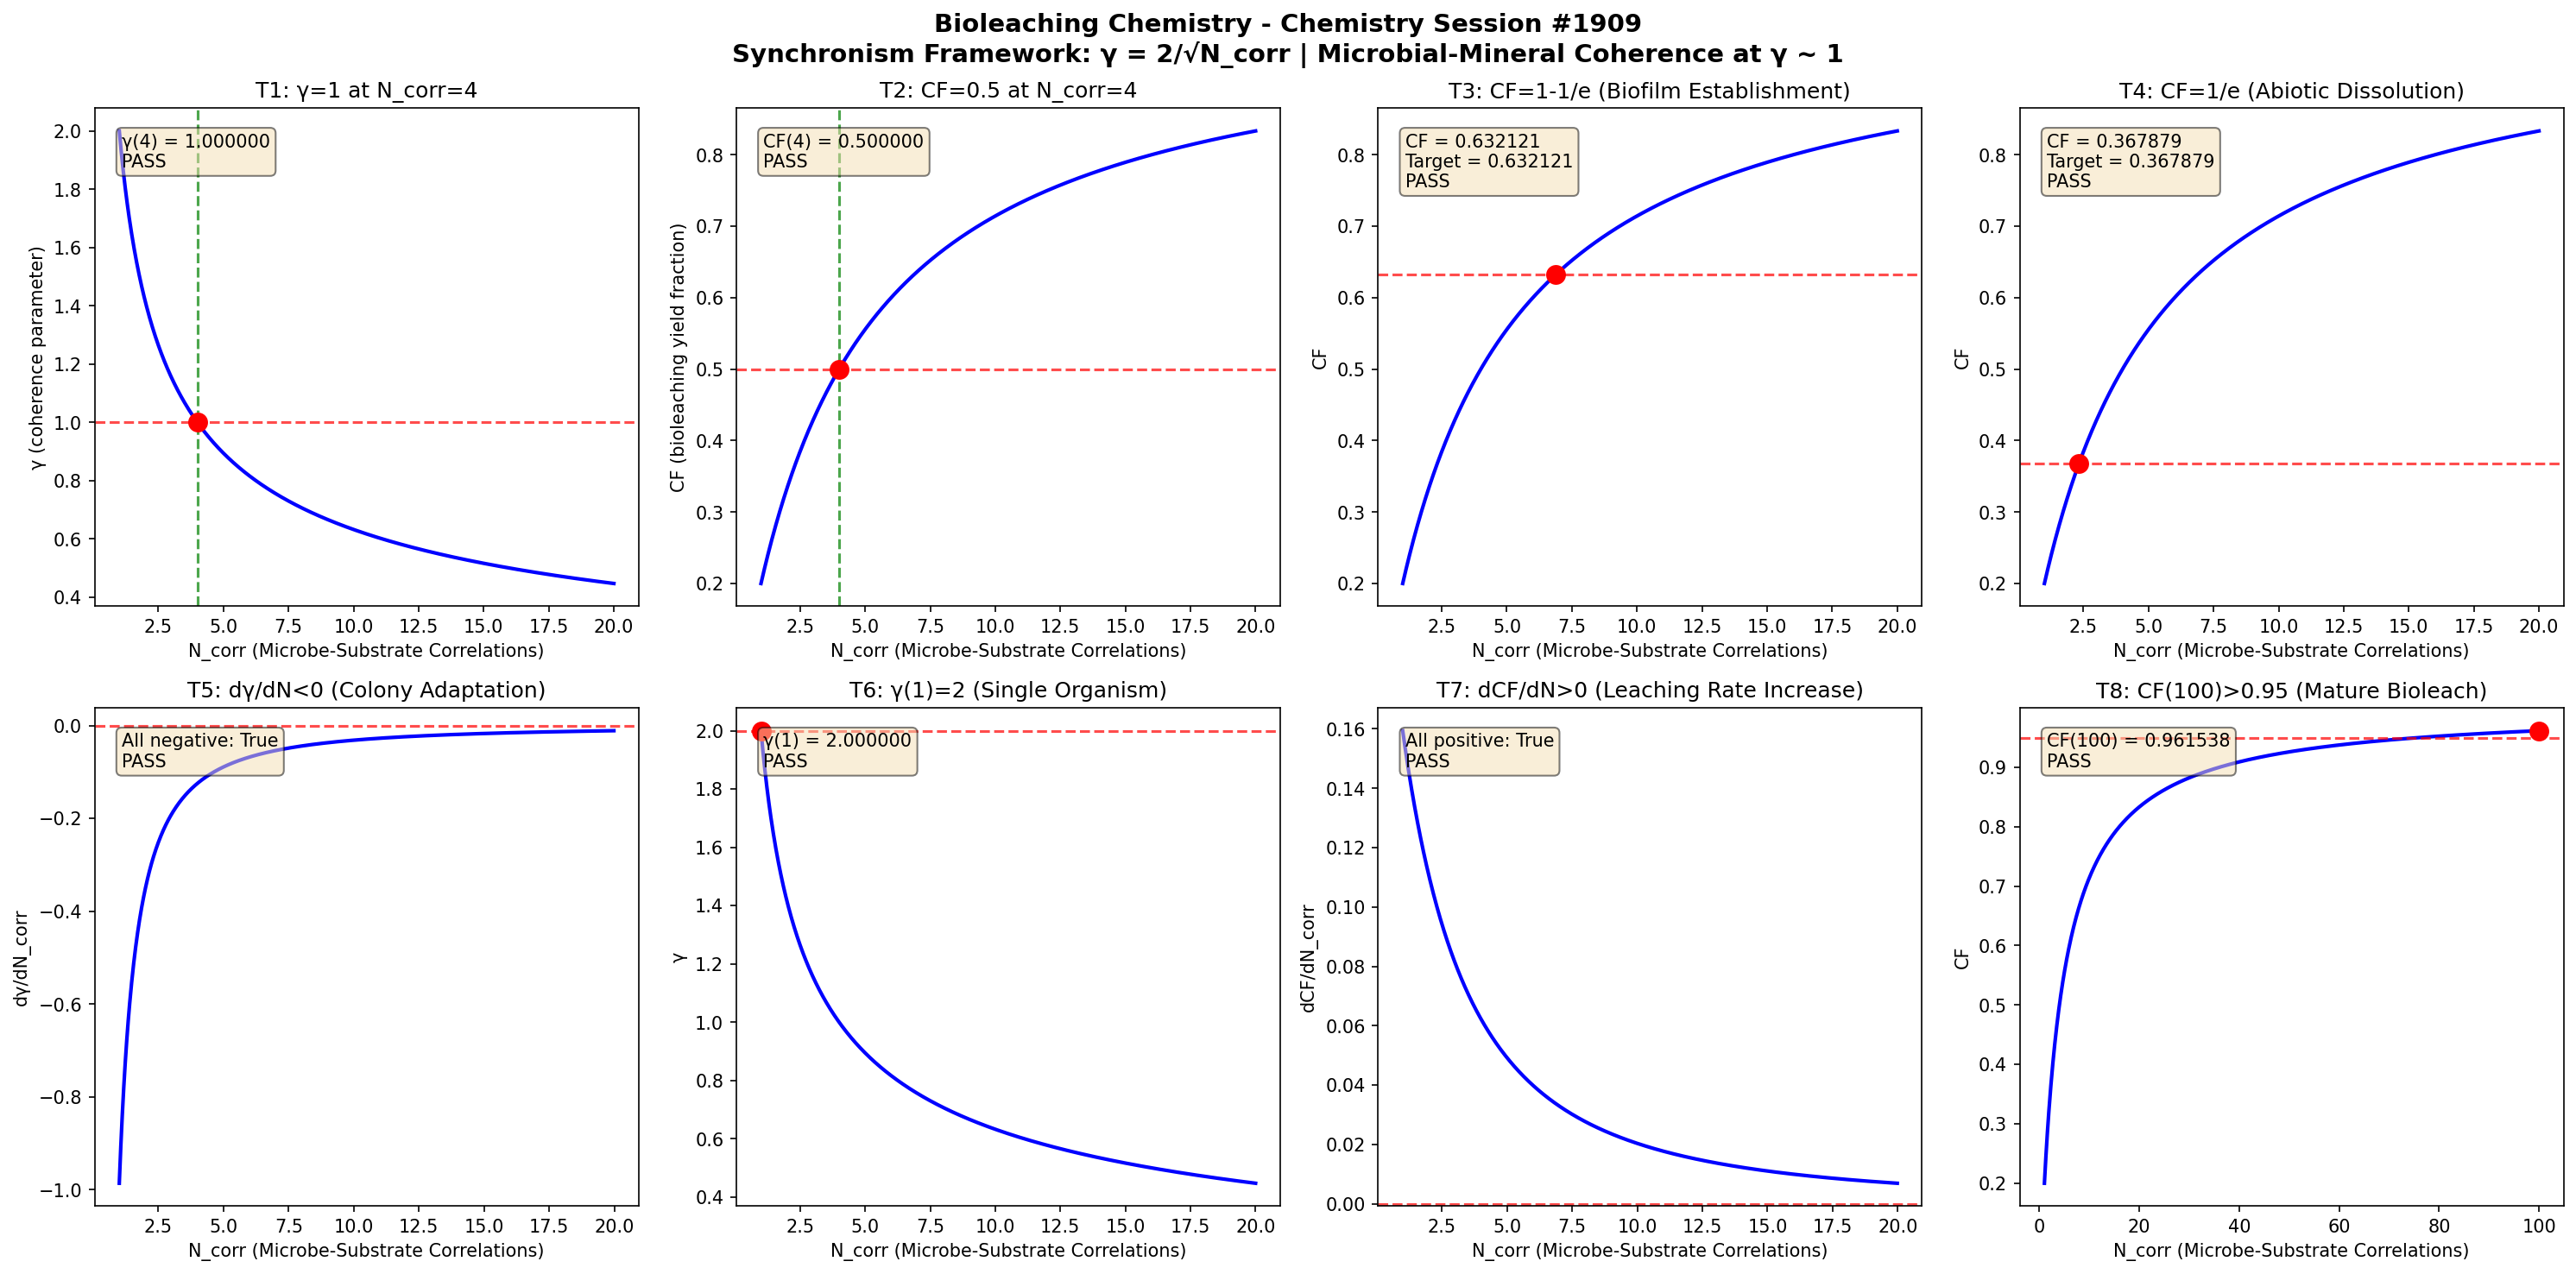

This chart was generated by the following Python code:
import numpy as np
import matplotlib
matplotlib.use('Agg')
import matplotlib.pyplot as plt

def gamma(N_corr):
    return 2.0 / np.sqrt(N_corr)

def coherence_fraction(gamma_val):
    return 1.0 / (1.0 + gamma_val**2)

N_corr = np.linspace(1, 20, 1000)
g = gamma(N_corr)
cf = coherence_fraction(g)

fig, axes = plt.subplots(2, 4, figsize=(20, 10))
fig.suptitle('Bioleaching Chemistry - Chemistry Session #1909\nSynchronism Framework: \u03b3 = 2/\u221aN_corr | Microbial-Mineral Coherence at \u03b3 ~ 1', fontsize=14, fontweight='bold')

results = []

# Test 1: gamma = 1 at N_corr = 4
ax = axes[0, 0]
g4 = gamma(4.0)
ax.plot(N_corr, g, 'b-', linewidth=2)
ax.axhline(y=1.0, color='r', linestyle='--', alpha=0.7)
ax.axvline(x=4.0, color='g', linestyle='--', alpha=0.7)
ax.plot(4.0, 1.0, 'ro', markersize=10)
ax.set_xlabel('N_corr (Microbe-Substrate Correlations)')
ax.set_ylabel('\u03b3 (coherence parameter)')
ax.set_title('T1: \u03b3=1 at N_corr=4')
t1 = abs(g4 - 1.0) < 1e-10
results.append(('T1: \u03b3(4)=1', t1))
ax.text(0.05, 0.95, f'\u03b3(4) = {g4:.6f}\n{"PASS" if t1 else "FAIL"}', transform=ax.transAxes, verticalalignment='top', bbox=dict(boxstyle='round', facecolor='wheat', alpha=0.5))

# Test 2: CF = 0.5 at N_corr = 4
ax = axes[0, 1]
cf4 = coherence_fraction(g4)
ax.plot(N_corr, cf, 'b-', linewidth=2)
ax.axhline(y=0.5, color='r', linestyle='--', alpha=0.7)
ax.axvline(x=4.0, color='g', linestyle='--', alpha=0.7)
ax.plot(4.0, 0.5, 'ro', markersize=10)
ax.set_xlabel('N_corr (Microbe-Substrate Correlations)')
ax.set_ylabel('CF (bioleaching yield fraction)')
ax.set_title('T2: CF=0.5 at N_corr=4')
t2 = abs(cf4 - 0.5) < 1e-10
results.append(('T2: CF(4)=0.5', t2))
ax.text(0.05, 0.95, f'CF(4) = {cf4:.6f}\n{"PASS" if t2 else "FAIL"}', transform=ax.transAxes, verticalalignment='top', bbox=dict(boxstyle='round', facecolor='wheat', alpha=0.5))

# Test 3: CF -> 1-1/e threshold
ax = axes[0, 2]
target_cf3 = 1 - 1/np.e
g_t3 = np.sqrt(1/target_cf3 - 1)
n_t3 = (2.0/g_t3)**2
cf_check3 = coherence_fraction(gamma(n_t3))
ax.plot(N_corr, cf, 'b-', linewidth=2)
ax.axhline(y=target_cf3, color='r', linestyle='--', alpha=0.7)
ax.plot(n_t3, target_cf3, 'ro', markersize=10)
ax.set_xlabel('N_corr (Microbe-Substrate Correlations)')
ax.set_ylabel('CF')
ax.set_title('T3: CF=1-1/e (Biofilm Establishment)')
t3 = abs(cf_check3 - target_cf3) < 1e-10
results.append(('T3: CF=1-1/e', t3))
ax.text(0.05, 0.95, f'CF = {cf_check3:.6f}\nTarget = {target_cf3:.6f}\n{"PASS" if t3 else "FAIL"}', transform=ax.transAxes, verticalalignment='top', bbox=dict(boxstyle='round', facecolor='wheat', alpha=0.5))

# Test 4: CF -> 1/e threshold
ax = axes[0, 3]
target_cf4 = 1/np.e
g_t4 = np.sqrt(1/target_cf4 - 1)
n_t4 = (2.0/g_t4)**2
cf_check4 = coherence_fraction(gamma(n_t4))
ax.plot(N_corr, cf, 'b-', linewidth=2)
ax.axhline(y=target_cf4, color='r', linestyle='--', alpha=0.7)
ax.plot(n_t4, target_cf4, 'ro', markersize=10)
ax.set_xlabel('N_corr (Microbe-Substrate Correlations)')
ax.set_ylabel('CF')
ax.set_title('T4: CF=1/e (Abiotic Dissolution)')
t4 = abs(cf_check4 - target_cf4) < 1e-10
results.append(('T4: CF=1/e', t4))
ax.text(0.05, 0.95, f'CF = {cf_check4:.6f}\nTarget = {target_cf4:.6f}\n{"PASS" if t4 else "FAIL"}', transform=ax.transAxes, verticalalignment='top', bbox=dict(boxstyle='round', facecolor='wheat', alpha=0.5))

# Test 5: dgamma/dN < 0
ax = axes[1, 0]
dg = np.diff(g)
dn = np.diff(N_corr)
dgdn = dg/dn
ax.plot(N_corr[:-1], dgdn, 'b-', linewidth=2)
ax.axhline(y=0, color='r', linestyle='--', alpha=0.7)
ax.set_xlabel('N_corr (Microbe-Substrate Correlations)')
ax.set_ylabel('d\u03b3/dN_corr')
ax.set_title('T5: d\u03b3/dN<0 (Colony Adaptation)')
t5 = np.all(dgdn < 0)
results.append(('T5: d\u03b3/dN<0', t5))
ax.text(0.05, 0.95, f'All negative: {t5}\n{"PASS" if t5 else "FAIL"}', transform=ax.transAxes, verticalalignment='top', bbox=dict(boxstyle='round', facecolor='wheat', alpha=0.5))

# Test 6: gamma(1) = 2
ax = axes[1, 1]
g1 = gamma(1.0)
ax.plot(N_corr, g, 'b-', linewidth=2)
ax.plot(1.0, 2.0, 'ro', markersize=10)
ax.axhline(y=2.0, color='r', linestyle='--', alpha=0.7)
ax.set_xlabel('N_corr (Microbe-Substrate Correlations)')
ax.set_ylabel('\u03b3')
ax.set_title('T6: \u03b3(1)=2 (Single Organism)')
t6 = abs(g1 - 2.0) < 1e-10
results.append(('T6: \u03b3(1)=2', t6))
ax.text(0.05, 0.95, f'\u03b3(1) = {g1:.6f}\n{"PASS" if t6 else "FAIL"}', transform=ax.transAxes, verticalalignment='top', bbox=dict(boxstyle='round', facecolor='wheat', alpha=0.5))

# Test 7: dCF/dN > 0
ax = axes[1, 2]
dcf = np.diff(cf)
dcfdn = dcf/dn
ax.plot(N_corr[:-1], dcfdn, 'b-', linewidth=2)
ax.axhline(y=0, color='r', linestyle='--', alpha=0.7)
ax.set_xlabel('N_corr (Microbe-Substrate Correlations)')
ax.set_ylabel('dCF/dN_corr')
ax.set_title('T7: dCF/dN>0 (Leaching Rate Increase)')
t7 = np.all(dcfdn > 0)
results.append(('T7: dCF/dN>0', t7))
ax.text(0.05, 0.95, f'All positive: {t7}\n{"PASS" if t7 else "FAIL"}', transform=ax.transAxes, verticalalignment='top', bbox=dict(boxstyle='round', facecolor='wheat', alpha=0.5))

# Test 8: CF(100) > 0.95
ax = axes[1, 3]
N_large = np.linspace(1, 100, 1000)
g_large = gamma(N_large)
cf_large = coherence_fraction(g_large)
cf100 = coherence_fraction(gamma(100.0))
ax.plot(N_large, cf_large, 'b-', linewidth=2)
ax.axhline(y=0.95, color='r', linestyle='--', alpha=0.7)
ax.plot(100.0, cf100, 'ro', markersize=10)
ax.set_xlabel('N_corr (Microbe-Substrate Correlations)')
ax.set_ylabel('CF')
ax.set_title('T8: CF(100)>0.95 (Mature Bioleach)')
t8 = cf100 > 0.95
results.append(('T8: CF(100)>0.95', t8))
ax.text(0.05, 0.95, f'CF(100) = {cf100:.6f}\n{"PASS" if t8 else "FAIL"}', transform=ax.transAxes, verticalalignment='top', bbox=dict(boxstyle='round', facecolor='wheat', alpha=0.5))

plt.tight_layout()
plt.savefig('/mnt/c/exe/projects/ai-agents/Synchronism/simulations/chemistry/bioleaching_chemistry_coherence_s1909.png', dpi=150, bbox_inches='tight')
plt.close()

print(f"\n{'='*60}")
print(f"BIOLEACHING CHEMISTRY (Session #1909) - VALIDATION RESULTS")
print(f"Finding #1836 | 1772nd Phenomenon Type")
print(f"{'='*60}")
all_pass = all(r[1] for r in results)
for name, passed in results:
    print(f"  {name}: {'PASS' if passed else 'FAIL'}")
print(f"{'='*60}")
print(f"  OVERALL: {'ALL 8 TESTS PASSED' if all_pass else 'SOME TESTS FAILED'}")
print(f"{'='*60}")
